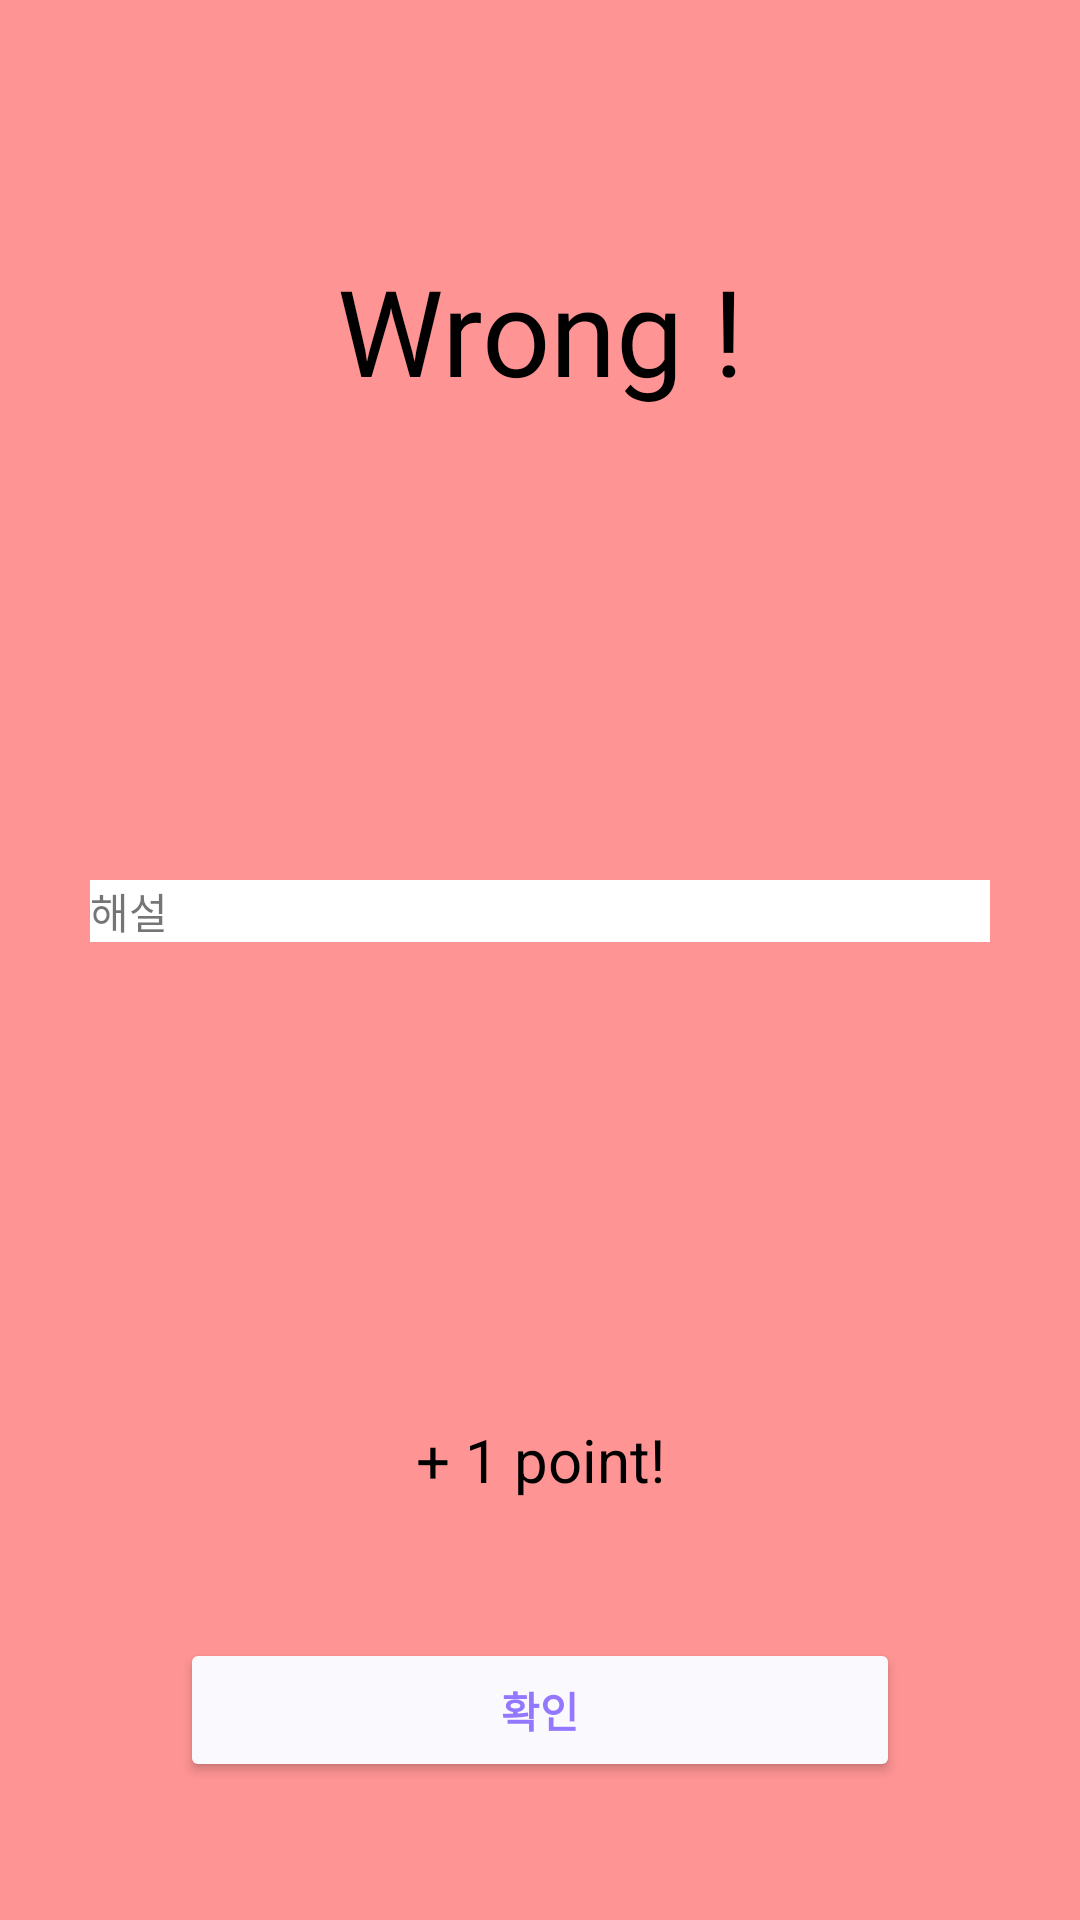

Reconstruct the res/layout file that produces this screen, plus the resources it refers to.
<!-- AndroidManifest.xml: application theme Theme.SampleContest -->
<!-- res/layout/fragment_quiz_answer_false.xml -->
<?xml version="1.0" encoding="utf-8"?>
<FrameLayout xmlns:android="http://schemas.android.com/apk/res/android"
    xmlns:app="http://schemas.android.com/apk/res-auto"
    xmlns:tools="http://schemas.android.com/tools"
    android:layout_width="match_parent"
    android:layout_height="match_parent"
    android:background="#FF9494"
    tools:context=".QuizAnswer_false">

    <LinearLayout
        android:layout_width="match_parent"
        android:layout_height="match_parent"
        android:orientation="vertical">

        <androidx.constraintlayout.widget.ConstraintLayout
            android:layout_width="match_parent"
            android:layout_height="200dp"
            app:layout_constraintEnd_toEndOf="parent"
            app:layout_constraintStart_toStartOf="parent">

            <TextView
                android:id="@+id/textView_answer"
                android:layout_width="match_parent"
                android:layout_height="wrap_content"
                android:layout_marginTop="20dp"
                android:fontFamily="@font/choice"
                android:gravity="center"
                android:text="Wrong !"
                android:textColor="@color/black"
                android:textSize="40dp"
                app:layout_constraintBottom_toBottomOf="parent"
                app:layout_constraintEnd_toEndOf="parent"
                app:layout_constraintStart_toStartOf="parent"
                app:layout_constraintTop_toTopOf="parent" />
        </androidx.constraintlayout.widget.ConstraintLayout>

        <androidx.constraintlayout.widget.ConstraintLayout
            android:layout_width="match_parent"
            android:layout_height="300dp">

            <TextView
                android:id="@+id/answerText"
                android:layout_width="match_parent"
                android:layout_height="wrap_content"
                android:layout_marginLeft="30dp"
                android:layout_marginRight="30dp"
                android:background="#FFFFFF"
                android:text="해설"
                android:fontFamily="@font/choice"
                app:layout_constraintBottom_toBottomOf="parent"
                app:layout_constraintEnd_toEndOf="parent"
                app:layout_constraintHorizontal_bias="1.0"
                app:layout_constraintStart_toStartOf="parent"
                app:layout_constraintTop_toTopOf="parent"
                app:layout_constraintVertical_bias="0.334" />
            <TextView
                android:id="@+id/textView12"
                android:layout_width="wrap_content"
                android:layout_height="wrap_content"
                android:text="+ 1 point!"
                android:textColor="@color/black"
                android:textSize="20dp"
                app:layout_constraintBottom_toBottomOf="parent"
                app:layout_constraintEnd_toEndOf="parent"
                app:layout_constraintStart_toStartOf="parent" />
        </androidx.constraintlayout.widget.ConstraintLayout>

        <androidx.constraintlayout.widget.ConstraintLayout
            android:layout_width="match_parent"
            android:layout_height="match_parent">

            <Button
                android:id="@+id/okayButton"
                android:layout_width="0dp"
                android:layout_height="wrap_content"
                android:layout_marginLeft="60dp"
                android:layout_marginRight="60dp"
                android:backgroundTint="#FAF9FE"
                android:text="확인"
                android:textColor="#9378FF"
                android:textStyle="bold"
                app:cornerRadius="20dp"
                app:layout_constraintBottom_toBottomOf="parent"
                app:layout_constraintEnd_toEndOf="parent"
                app:layout_constraintStart_toStartOf="parent"
                app:layout_constraintTop_toTopOf="parent" />
        </androidx.constraintlayout.widget.ConstraintLayout>

    </LinearLayout>
</FrameLayout>
<!-- resources referenced by this layout -->
<resources>
  <color name="black">#FF000000</color>
  <style name="Theme.SampleContest" parent="Theme.MaterialComponents.DayNight.NoActionBar">
          
          <item name="colorPrimary">@color/mainColor</item>
          <item name="colorPrimaryVariant">@color/mainColor</item>
          <item name="colorOnPrimary">@color/appBarText</item>
          
          <item name="colorSecondary">@color/teal_200</item>
          <item name="colorSecondaryVariant">@color/teal_700</item>
          <item name="colorOnSecondary">@color/black</item>
          
          <item name="android:statusBarColor" tools:targetApi="l">?attr/colorPrimaryVariant</item>
          
      </style>
  <color name="mainColor">#9378FF</color>
  <color name="appBarText">#f8eded</color>
  <color name="teal_200">#FF03DAC5</color>
  <color name="teal_700">#FF018786</color>
</resources>
